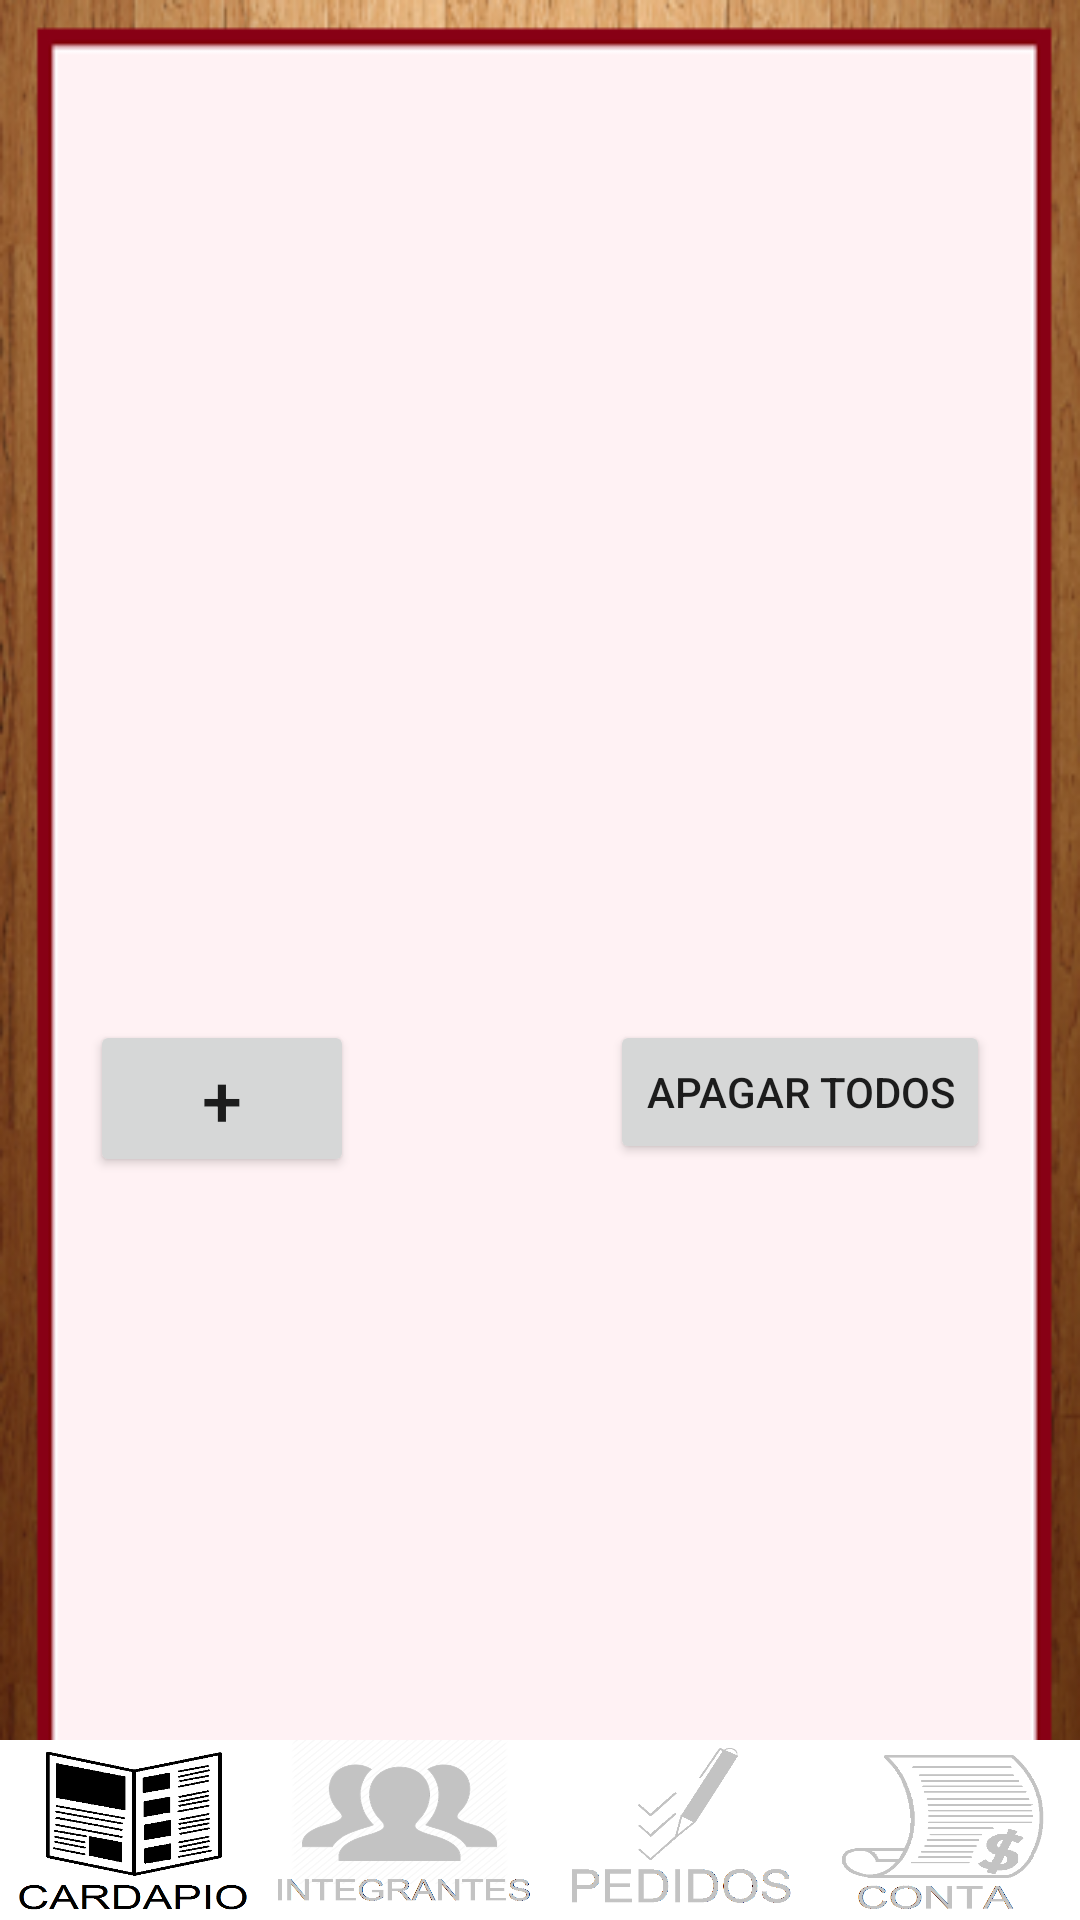

Reconstruct the res/layout file that produces this screen, plus the resources it refers to.
<!-- AndroidManifest.xml: application theme AppTheme -->
<!-- res/layout/ver_cardapio.xml -->
<?xml version="1.0" encoding="utf-8"?>
<RelativeLayout xmlns:android="http://schemas.android.com/apk/res/android"
    xmlns:tools="http://schemas.android.com/tools"
    android:orientation="vertical" android:layout_width="match_parent"
    android:layout_height="match_parent"
    tools:context="silvio.com.bar5.MostraCardapioActivity"
    android:id="@+id/layoutcardapio"
    android:background="@drawable/menu_layout">

    <LinearLayout
        android:layout_width="wrap_content"
        android:layout_height="wrap_content"
        android:orientation="horizontal"
        android:layout_alignParentBottom="true"
        android:id="@+id/bottom_menu_menu">

        <ImageButton
            android:layout_width="95dp"
            android:layout_height="60dp"
            android:layout_weight="1"
            android:id="@+id/menu_menu_button"
            android:background="@drawable/menu_on"
            android:contentDescription="@string/imagebutton_description"/>

        <ImageButton
            android:layout_width="95dp"
            android:layout_height="60dp"
            android:layout_weight="1"
            android:id="@+id/menu_people_button"
            android:background="@drawable/people_off"
            android:contentDescription="@string/imagebutton_description"/>

        <ImageButton
            android:layout_width="95dp"
            android:layout_height="60dp"
            android:layout_weight="1"
            android:id="@+id/menu_order_button"
            android:background="@drawable/orders_off"
            android:contentDescription="@string/imagebutton_description"/>

        <ImageButton
            android:layout_width="95dp"
            android:layout_height="60dp"
            android:layout_weight="1"
            android:id="@+id/menu_bill_button"
            android:background="@drawable/bill_off"
            android:contentDescription="@string/imagebutton_description"/>
    </LinearLayout>
    <ListView
        android:layout_width="match_parent"
        android:layout_height="300dp"
        android:layout_marginTop="30dp"
        android:layout_marginRight="30dp"
        android:layout_marginEnd="30dp"
        android:layout_marginLeft="30dp"
        android:layout_marginStart="30dp"
        android:id="@+id/listacardapio"/>

    <Button
        android:layout_width="wrap_content"
        android:layout_height="wrap_content"
        android:text="@string/add_button"
        android:textSize="24sp"
        android:id="@+id/abrecadastro_cardapio"
        android:layout_below="@+id/listacardapio"
        android:layout_alignLeft="@+id/listacardapio"
        android:layout_alignStart="@+id/listacardapio"
        android:layout_marginTop="10dp"/>

    <Button
        android:layout_width="wrap_content"
        android:layout_height="wrap_content"
        android:text="@string/deleteAll_orders"
        android:id="@+id/deleteAllitem_button"
        android:layout_below="@+id/listacardapio"
        android:layout_alignRight="@+id/listacardapio"
        android:layout_alignEnd="@+id/listacardapio"
        android:layout_marginTop="10dp"/>


</RelativeLayout>
<!-- resources referenced by this layout -->
<resources>
  <!-- drawable bill_off: png bitmap (drawable-mdpi, 9249 bytes) -->
  <!-- drawable menu_layout: png bitmap (drawable-xhdpi, 46065 bytes) -->
  <!-- drawable menu_on: png bitmap (drawable-xhdpi, 14438 bytes) -->
  <!-- drawable orders_off: png bitmap (drawable-xhdpi, 9670 bytes) -->
  <!-- drawable people_off: png bitmap (drawable-xxhdpi, 48954 bytes) -->
  <string name="add_button">+</string>
  <string name="deleteAll_orders">Apagar Todos</string>
  <string name="imagebutton_description">BottomMenu_ImageButton</string>
  <style name="AppTheme" parent="Theme.AppCompat.Light.DarkActionBar">
          <item name="android:windowAnimationStyle">@null</item>
          
      </style>
</resources>
